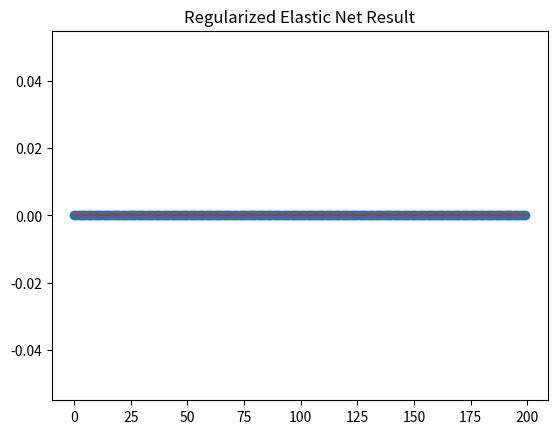

Here is the Python script that generated this plot:
import numpy as np
import matplotlib.pyplot as plt

def update_penalty(dY1, dY2, Y1, Y2, mu, rho, max_mu):
    Y1 = Y1 + mu * dY1
    Y2 = Y2 + mu * dY2
    mu = 1
    return Y1, Y2, mu, rho

def prox_elasticnet(b, lambda1, lambda2):
    """
    The proximal operator of the elastic net

    min_x lambda1 * ||x||_1 + 0.5 * lambda2 * ||x||_2^2 + 0.5 * ||x - b||_2^2

    Parameters:
        b : numpy.ndarray
            Input vector or matrix
        lambda1 : float
            L1 regularization parameter
        lambda2 : float
            L2 regularization parameter

    Returns:
        x : numpy.ndarray
            Output vector or matrix after applying the proximal operator
    """
    return (np.maximum(0, b - lambda1) + np.minimum(0, b + lambda1)) / (lambda2 + 1)

def prox_l1(b, lambda_val):
    """
    The proximal operator of the l1 norm

    min_x lambda * ||x||_1 + 0.5 * ||x - b||_2^2

    Parameters:
        b : numpy.ndarray
            Input vector or matrix
        lambda_val : float
            Regularization parameter

    Returns:
        x : numpy.ndarray
            Output vector or matrix after applying the proximal operator
    """
    return np.maximum(0, b - lambda_val) + np.minimum(0, b + lambda_val)

def comp_loss(E, loss):
    """
    Compute the loss for a given matrix E and loss type

    Parameters:
        E : numpy.ndarray
            Error matrix
        loss : str
            Type of loss ('l1', 'l21', 'l2')

    Returns:
        out : float
            Computed loss value
    """
    if loss == 'l1':
        return np.linalg.norm(E, 1)
    elif loss == 'l21':
        return np.sum([np.linalg.norm(E[:, i]) for i in range(E.shape[1])])
    elif loss == 'l2':
        return 0.5 * np.linalg.norm(E, 'fro') ** 2
    else:
        raise ValueError('Unsupported loss function')

def elasticnetR(A, B, lambda1, lambda2, opts):
    """
    Solve the elastic net regularized minimization problem by ADMM

    min_{X,E} loss(E) + lambda1 * ||X||_1 + lambda2 * ||X||_F^2, s.t. AX + E = B
    loss(E) = ||E||_1 or 0.5 * ||E||_F^2

    Parameters:
        A : numpy.ndarray
            d * na matrix
        B : numpy.ndarray
            d * nb matrix
        lambda1 : float
            L1 regularization parameter
        lambda2 : float
            L2 regularization parameter
        opts : dict
            Dictionary containing optimization options:
            loss       : 'l1' (default): loss(E) = ||E||_1 
                         'l2': loss(E) = 0.5 * ||E||_F^2
            tol        : termination tolerance
            max_iter   : maximum number of iterations
            mu         : stepsize for dual variable updating in ADMM
            max_mu     : maximum stepsize
            rho        : rho>=1, ratio used to increase mu
            DEBUG      : 0 or 1 for printing debug info

    Returns:
        X : numpy.ndarray
            na * nb matrix
        E : numpy.ndarray
            d * nb matrix
        obj : float
            Objective function value
        err : float
            Residual
        iter : int
            Number of iterations
    """
    # Set default options
    tol = opts.get('tol', 1e-8)
    max_iter = opts.get('max_iter', 500)
    rho = opts.get('rho', 1.1)
    mu = opts.get('mu', 1e-4)
    max_mu = opts.get('max_mu', 1e10)
    DEBUG = opts.get('DEBUG', 0)
    loss = opts.get('loss', 'l1')

    d, na = A.shape
    _, nb = B.shape

    X = np.zeros((na, nb))
    E = np.zeros((d, nb))
    Z = np.zeros_like(X)
    Y1 = np.zeros_like(E)
    Y2 = np.zeros_like(X)

    AtB = A.T @ B
    I = np.eye(na)
    invAtAI = np.linalg.inv(A.T @ A + I)

    for iter in range(1, max_iter + 1):
        Xk, Ek, Zk = X.copy(), E.copy(), Z.copy()
        # First super block {X,E}
        X = prox_elasticnet(Z - Y2 / mu, lambda1 / mu, lambda2 / mu)
        if loss == 'l1':
            E = prox_l1(B - A @ Z - Y1 / mu, 1 / mu)
        elif loss == 'l2':
            E = mu * (B - A @ Z - Y1 / mu) / (1 + mu)
        else:
            raise ValueError('Unsupported loss function')

        # Second super block {Z}
        Z = invAtAI @ (-A.T @ (Y1 / mu + E) + AtB + Y2 / mu + X)

        # Compute residuals and errors
        dY1 = A @ Z + E - B
        dY2 = X - Z
        chgX = np.max(np.abs(Xk - X))
        chgE = np.max(np.abs(Ek - E))
        chgZ = np.max(np.abs(Zk - Z))
        chg = max(chgX, chgE, chgZ, np.max(np.abs(dY1)), np.max(np.abs(dY2)))

        if DEBUG and (iter == 1 or iter % 10 == 0):
            obj = comp_loss(E, loss) + lambda1 * np.linalg.norm(X, 1) + lambda2 * np.linalg.norm(X, 'fro') ** 2
            err = np.sqrt(np.linalg.norm(dY1, 'fro') ** 2 + np.linalg.norm(dY2, 'fro') ** 2)
            print(f"iter {iter}, mu={mu}, obj={obj}, err={err}")

        if chg < tol:
            break

        Y1, Y2, mu, rho = update_penalty(dY1, dY2, Y1, Y2, mu, rho, max_mu)

    obj = comp_loss(E, loss) + lambda1 * np.linalg.norm(X, 1) + lambda2 * np.linalg.norm(X, 'fro') ** 2
    err = np.sqrt(np.linalg.norm(dY1, 'fro') ** 2 + np.linalg.norm(dY2, 'fro') ** 2)
    return X, E, obj, err, iter

# 设置参数
opts = {
    'tol': 1e-6,
    'max_iter': 1000,
    'mu': 1e-4,
    'max_mu': 1e10,
    'rho': 1.1,
    'DEBUG': 0,
    'loss': 'l1'
}

# 生成toy数据
d = 10
na = 200
nb = 100

A = np.random.randn(d, na)
X_true = np.random.randn(na, nb)
B = A @ X_true

# regularized elastic net
lambda1 = 10
lambda2 = 10
X, E, obj, err, iter = elasticnetR(A, B, lambda1, lambda2, opts)
print(f"Final Iteration: {iter}, Objective: {obj}, Error: {err}")
plt.stem(X[:, 0])
plt.title('Regularized Elastic Net Result')
plt.show()
